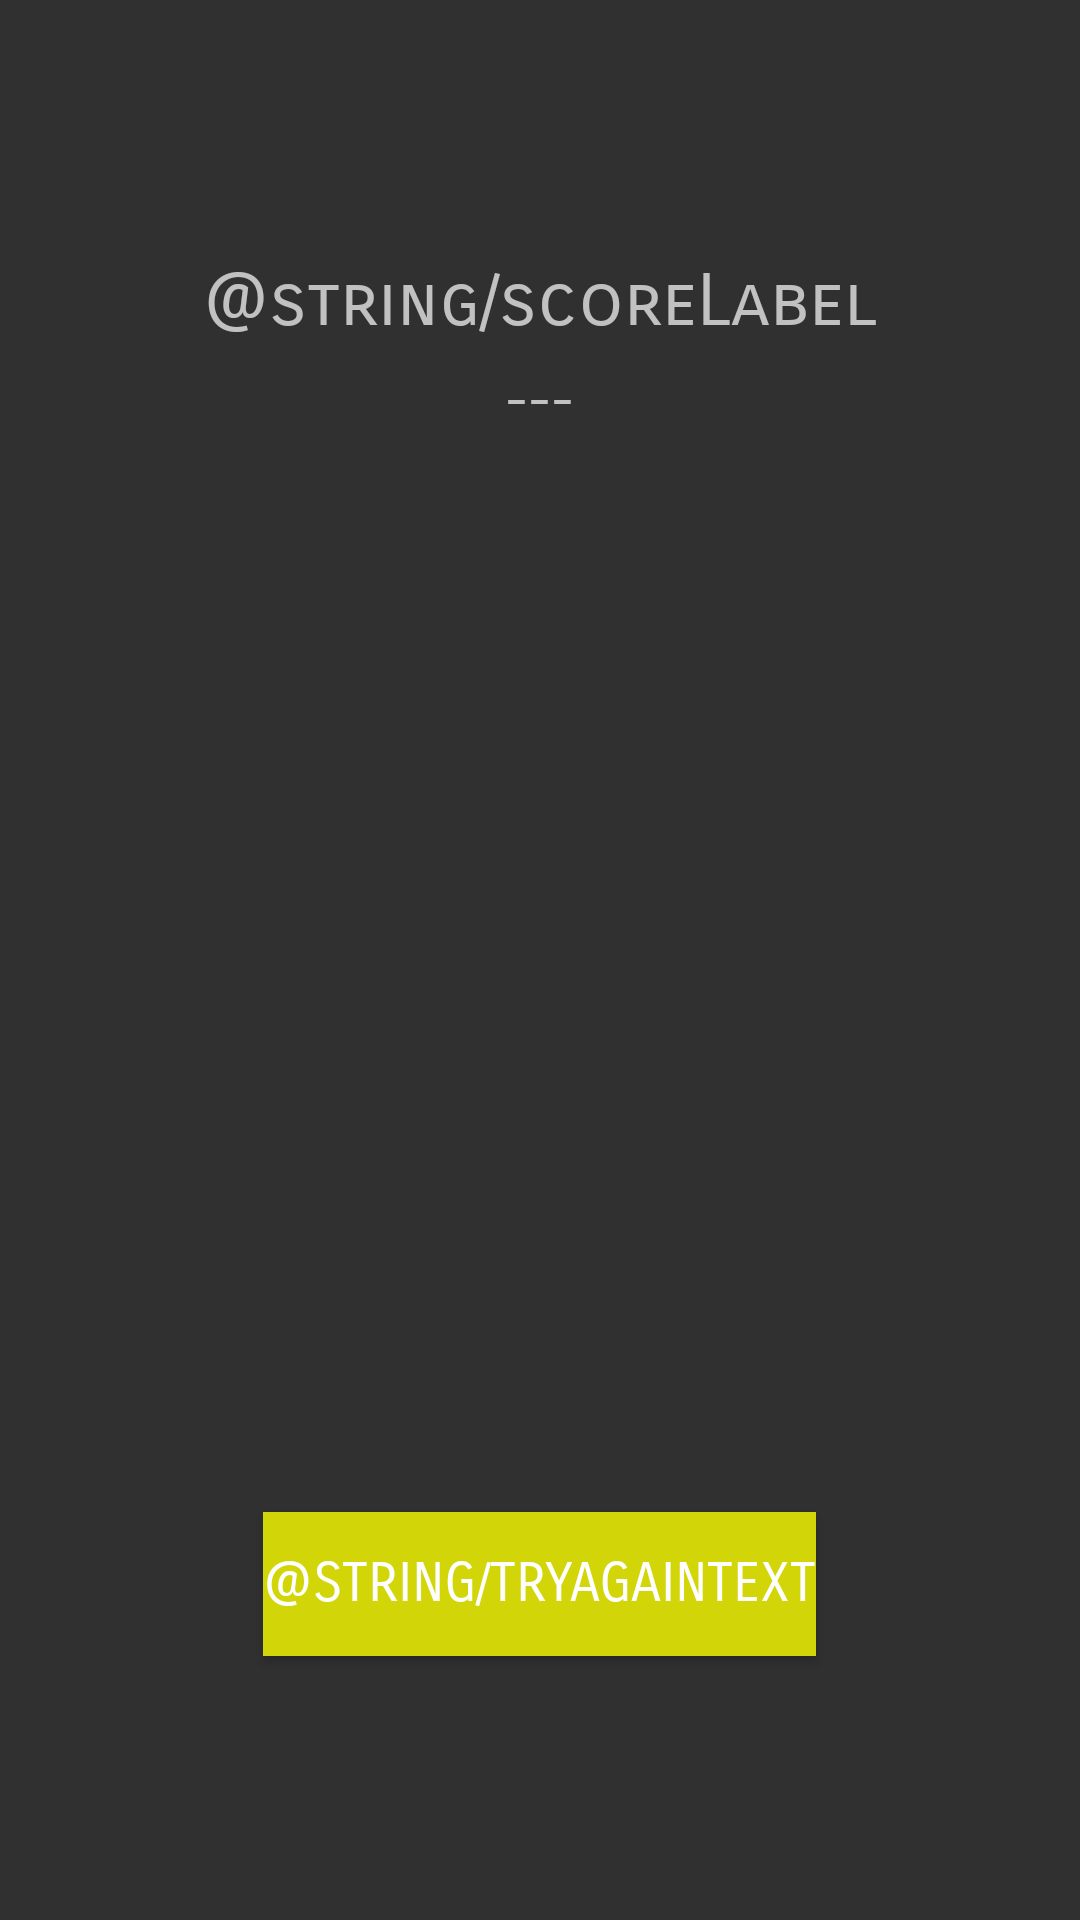

Produce the Android XML layout that renders to this screen, including the resource entries it uses.
<!-- AndroidManifest.xml: application theme AppTheme -->
<!-- res/layout/activity_results.xml -->
<?xml version="1.0" encoding="utf-8"?>
<RelativeLayout xmlns:android="http://schemas.android.com/apk/res/android"
    android:layout_width="match_parent"
    android:layout_height="match_parent"
    xmlns:app="http://schemas.android.com/apk/res-auto">


    <Button
        android:id="@+id/trybutton"
        android:layout_width="wrap_content"
        android:layout_height="wrap_content"
        android:layout_alignParentBottom="true"
        android:layout_centerHorizontal="true"
        android:layout_marginBottom="88dp"
        android:background="@color/xugold"
        android:fontFamily="sans-serif-smallcaps"
        android:onClick="goBackToMain"
        android:text="@string/tryAgainText"
        android:textSize="18sp" />

    <TextView
        android:id="@+id/score_label"
        android:layout_width="wrap_content"
        android:layout_height="wrap_content"
        android:layout_alignParentTop="true"
        android:layout_centerHorizontal="true"
        android:layout_marginTop="86dp"
        android:fontFamily="sans-serif-smallcaps"
        android:text="@string/scoreLabel"
        android:textSize="24sp" />

    <TextView
        android:id="@+id/results_output_label"
        android:layout_width="wrap_content"
        android:layout_height="wrap_content"
        android:layout_alignParentTop="true"
        android:layout_centerHorizontal="true"
        android:layout_marginTop="123dp"
        android:fontFamily="sans-serif-smallcaps"
        android:text="---"
        android:textSize="18sp" />

    <TextView
        android:id="@+id/score_output_label"
        android:layout_width="wrap_content"
        android:layout_height="wrap_content"
        android:layout_alignParentTop="true"
        android:layout_centerHorizontal="true"
        android:layout_marginTop="167dp"
        android:fontFamily="casual"
        android:textSize="18sp" />

</RelativeLayout>
<!-- resources referenced by this layout -->
<resources>
  <color name="xugold">#d2d608</color>
  <style name="AppTheme" parent="Theme.AppCompat.NoActionBar">
          
          <item name="colorPrimary">@color/colorPrimary</item>
          <item name="colorPrimaryDark">@color/colorPrimaryDark</item>
          <item name="colorAccent">@color/colorAccent</item>
      </style>
  <color name="colorPrimary">#3F51B5</color>
  <color name="colorPrimaryDark">#303F9F</color>
  <color name="colorAccent">#FF4081</color>
</resources>
